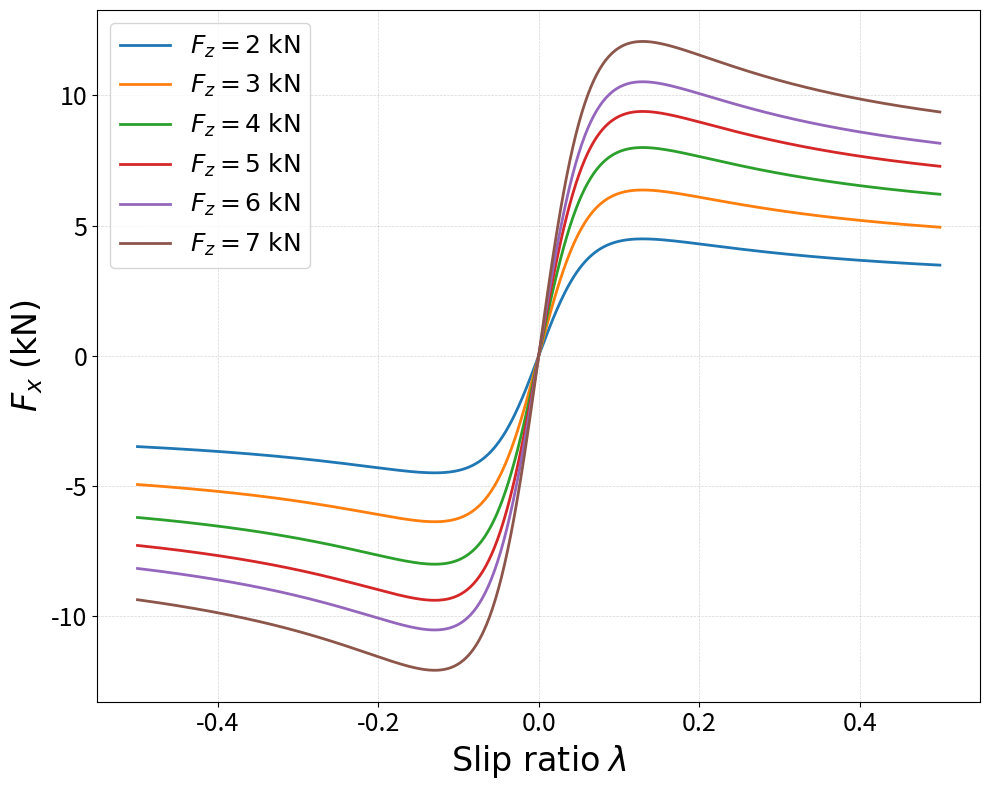
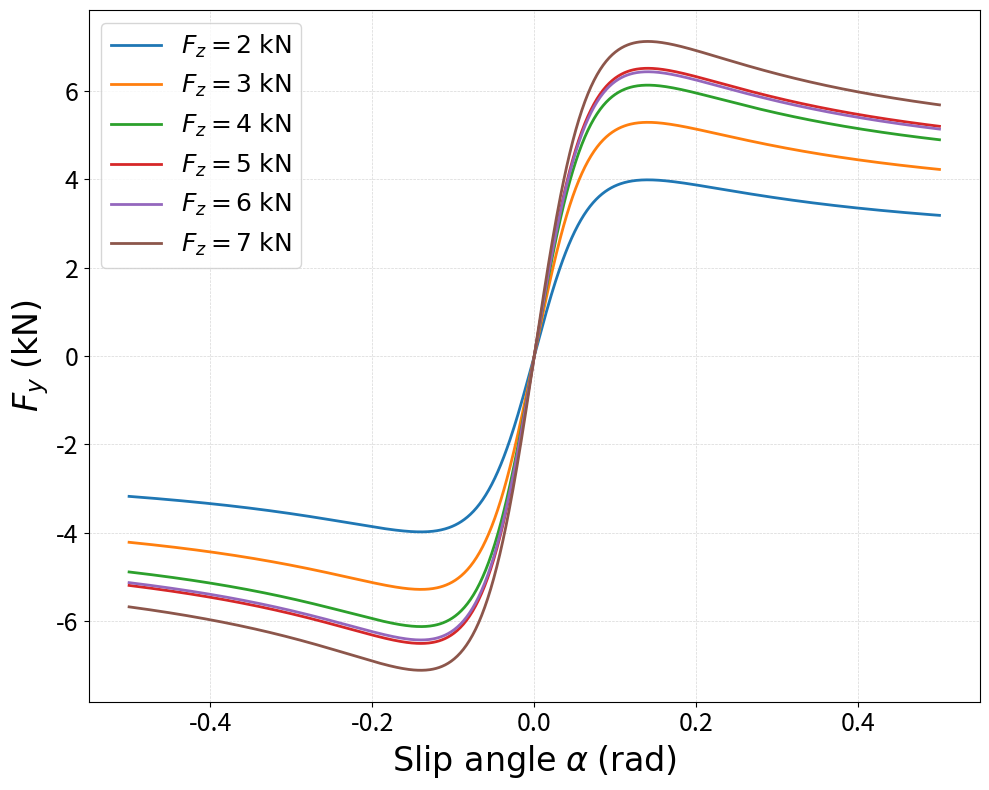

Write Python code to recreate these figures, in order.
#!/usr/bin/env python3
"""Plot tire force curves with publication-quality PNG output."""

import numpy as np
import matplotlib.pyplot as plt

# Tire model parameters extracted from src/a2rl_pnc/vn_transformer/src/vn_transformer.cpp
# Both front and rear use the same Pacejka parameters here.
PACEJKA_PARAMS = {
    "FzNom": 2079.72,
    "Cx": 1.6144,
    "Cy": 1.5998,
    "Dx": 2.2345,
    "Dy": 1.9745,
    "Dx2": -0.2555,
    "Dy2": -0.4787,
    "sxPeak": 0.12960000336170197,
    "syPeak": 0.140,
}

FZ_VALUES = [2000.0, 3000.0, 4000.0, 5000.0, 6000.0, 7000.0]  # N

FONT_SIZE_LABEL = 24
FONT_SIZE_TICKS = 18
FONT_SIZE_LEGEND = 18
LINE_WIDTH = 2.0


def pacejka_forces(params, f_z, sx, sy, thermal_scaling=1.0):
    if f_z <= 0.0 or not np.isfinite(f_z) or not np.isfinite(sx) or not np.isfinite(sy):
        return 0.0, 0.0

    s_combined = np.sqrt(sx * sx + sy * sy)
    s_safe = np.maximum(s_combined, 1e-4)
    n_x = sx / s_safe
    n_y = sy / s_safe

    b_x = np.tan(np.pi / (2.0 * params["Cx"])) / max(params["sxPeak"], 1e-4)
    b_y = np.tan(np.pi / (2.0 * params["Cy"])) / max(params["syPeak"], 1e-4)

    f_z_clamped = np.clip(f_z, params["FzNom"] / 3.0, params["FzNom"] * 3.0)
    d_x_eff = params["Dx"] + params["Dx2"] * (f_z_clamped - params["FzNom"]) / params["FzNom"]
    d_y_eff = params["Dy"] + params["Dy2"] * (f_z_clamped - params["FzNom"]) / params["FzNom"]

    fx = thermal_scaling * f_z * n_x * d_x_eff * np.sin(params["Cx"] * np.arctan(b_x * s_combined))
    fy = thermal_scaling * f_z * n_y * d_y_eff * np.sin(params["Cy"] * np.arctan(b_y * s_combined))

    return fx, fy


def format_axes(ax):
    ax.tick_params(axis="both", which="major", labelsize=FONT_SIZE_TICKS)
    ax.grid(True, linestyle="--", linewidth=0.5, alpha=0.5)


def plot_fx_slip_ratio():
    fig, ax = plt.subplots(figsize=(10, 8))
    slip_ratio = np.linspace(-0.5, 0.5, 801)

    for f_z in FZ_VALUES:
        fx_values = [pacejka_forces(PACEJKA_PARAMS, f_z, sx, 0.0)[0] / 1000.0 for sx in slip_ratio]
        ax.plot(slip_ratio, fx_values, linewidth=LINE_WIDTH, label=rf'$F_z={f_z/1000:.0f}\;\mathrm{{kN}}$')

    ax.set_xlabel(r'$\mathrm{Slip\ ratio}\;\lambda$', fontsize=FONT_SIZE_LABEL)
    ax.set_ylabel(r'$F_x\;\mathrm{(kN)}$', fontsize=FONT_SIZE_LABEL)
    ax.legend(fontsize=FONT_SIZE_LEGEND)
    format_axes(ax)
    fig.tight_layout()
    fig.savefig("vn_transformer_Fx_vs_slip_ratio.png", dpi=600)
    print("Saved vn_transformer_Fx_vs_slip_ratio.png")
    plt.close(fig)


def plot_fy_slip_angle():
    fig, ax = plt.subplots(figsize=(10, 8))
    slip_angle = np.linspace(-0.5, 0.5, 801)

    for f_z in FZ_VALUES:
        fy_values = [pacejka_forces(PACEJKA_PARAMS, f_z, 0.0, sy)[1] / 1000.0 for sy in slip_angle]
        ax.plot(slip_angle, fy_values, linewidth=LINE_WIDTH, label=rf'$F_z={f_z/1000:.0f}\;\mathrm{{kN}}$')

    ax.set_xlabel(r'$\mathrm{Slip\ angle}\;\alpha\;\mathrm{(rad)}$', fontsize=FONT_SIZE_LABEL)
    ax.set_ylabel(r'$F_y\;\mathrm{(kN)}$', fontsize=FONT_SIZE_LABEL)
    ax.legend(fontsize=FONT_SIZE_LEGEND)
    format_axes(ax)
    fig.tight_layout()
    fig.savefig("vn_transformer_Fy_vs_slip_angle.png", dpi=600)
    print("Saved vn_transformer_Fy_vs_slip_angle.png")
    plt.close(fig)


def main():
    plot_fx_slip_ratio()
    plot_fy_slip_angle()


if __name__ == "__main__":
    main()
